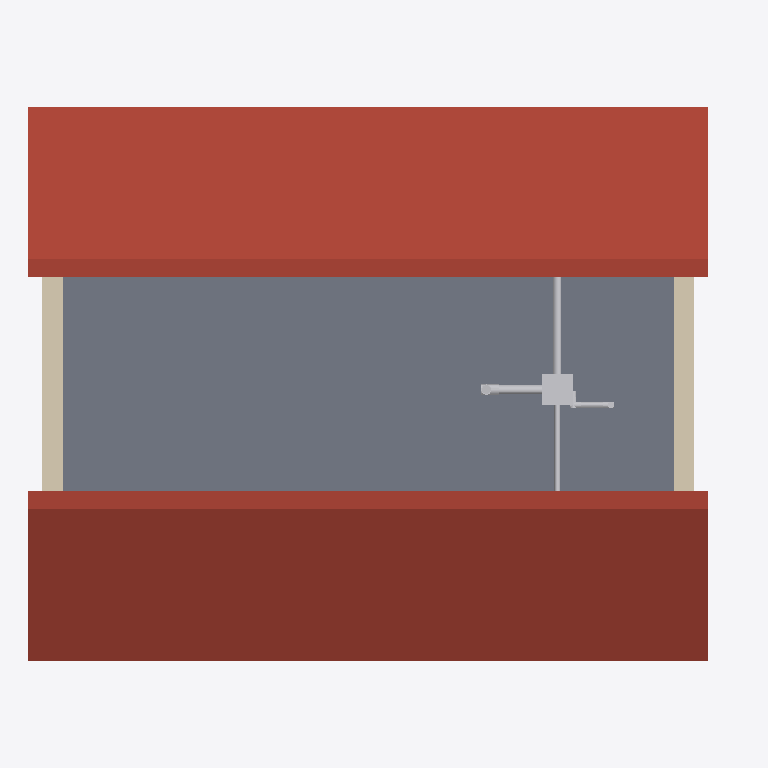
Plan cut of the same IFC building model at storey 'Combles' (level 5.40 m, cut at 6.80 m), seen from above with north up, elements coloured by IFC class: 9 other elements (light grey), 2 roofs (red-brown), 2 walls (beige), 1 slab (grey). Cut surfaces are drawn darker.
Extent 10.2 m × 8.0 m × 8.3 m (x, y, z). Storeys (3): RDC at 0.00 m; R+1 at 2.70 m; Combles at 5.40 m. Elements (301): 108 IfcPipeSegment, 73 IfcPipeFitting, 26 IfcValve, 16 IfcWall, 14 IfcDuctSegment, 11 IfcWindow, 10 IfcDoor, 9 IfcAirTerminal, 9 IfcSpaceHeater, 7 IfcDuctFitting, 5 IfcSlab, 4 IfcSanitaryTerminal.

HEADER;
FILE_DESCRIPTION(('ViewDefinition[DesignTransferView]'),'2;1');
FILE_NAME('/dev/null','2026-11-05T08:12:24+00:00',(''),(''),'IfcOpenShell 0.9.0.post1','IfcOpenShell 0.9.0.post1','Nobody');
FILE_SCHEMA(('IFC4'));
ENDSEC;
DATA;
#1=IFCPROJECT('0wQXu1D0HQOf2zeyPrf8Eb',$,'Maison pédagogique Bimys','Maison individuelle R+1, maquette pédagogique Bac Pro ICCER / MEE',$,'Maison R+1 : pompe à chaleur air/eau',$,(#10),#5);
#12=IFCSITE('3Twz$erk5T0RXi5mMvM9_l',$,'Terrain','Saône-et-Loire (71)',$,#20,$,$,$,$,$,$,$,$);
#13=IFCBUILDING('0lantZOqbOCBZ3glPcFz70',$,'Maison R+1',$,$,#25,$,$,$,$,$,$);
#26=IFCBUILDINGSTOREY('3FbVH_QdrIvgTu8B2EPBad',$,'RDC',$,$,#37,$,$,$,0.0);
#38=IFCBUILDINGSTOREY('0IcVkIYL5OZ9qC3B44k1lO',$,'R+1',$,$,#48,$,$,$,2.7);
#49=IFCBUILDINGSTOREY('0ZakhokHLQvRt$n_Tkr_BW',$,'Combles',$,$,#59,$,$,$,5.4);
#691=IFCSLAB('3RbOt5Yb9JjxWW_Vp0fn1P',$,'Plancher haut sous combles perdus',$,$,#704,#698,$,.FLOOR.);
#720=IFCSLAB('0sE1mt1kfQ3uCXcTGPpRNa',$,'Pan de toiture Sud',$,$,#734,#727,$,.ROOF.);
#746=IFCSLAB('1a8rW9ipPGXhzh2PHc$hJQ',$,'Pan de toiture Nord',$,$,#759,#753,$,.ROOF.);
#309=IFCWALL('33t4mdYK9Gmu_QESByXFkP',$,'Mur extérieur Ouest R+1',$,$,#322,#316,$,.SOLIDWALL.);
#344=IFCWALL('1TQLrXtBPRNOWphxSF3JV2',$,'Mur extérieur Est R+1',$,$,#357,#351,$,.SOLIDWALL.);
#9883=IFCFAN('0ElhC5hfjIUh31p4NA$7YZ',$,'Caisson VMC simple flux hygro B',$,'Caisson VMC',#9896,#9890,$,.CENTRIFUGALFORWARDCURVED.);
#10133=IFCDUCTSEGMENT('3vUUU046nQqAjNhCNHA8is',$,'Gaine Ø125 Cuisine',$,$,#10146,#10140,$,$);
#10494=IFCDUCTSEGMENT('0vIjfN0NzKeBrE6u7vIsvN',$,'Gaine Ø80 Salle de bains',$,$,#10507,#10501,$,$);
#10564=IFCDUCTSEGMENT('12vHGFW_PUGu2KL_ebD3td',$,'Gaine Ø125 Rejet',$,$,#10577,#10571,$,$);
#10628=IFCDUCTFITTING('1aTHfmtC9NFxLyigmrCHbT',$,'Coude Ø125',$,$,#10642,#10635,$,.BEND.);
#10258=IFCDUCTSEGMENT('2GDTMRIbPUMhijE48SlgF7',$,'Gaine Ø80 WC',$,$,#10271,#10265,$,$);
#10353=IFCDUCTFITTING('0TyvTT_XjHq8AYQtc6I1EF',$,'Coude Ø80',$,$,#10367,#10360,$,.BEND.);
#10293=IFCDUCTFITTING('3_X$xU4iXKRQAN6F7n0Ni6',$,'Coude Ø80',$,$,#10307,#10300,$,.BEND.);
#10593=IFCDUCTSEGMENT('1UJb4mKD9M8OX$$XyYX7zf',$,'Gaine Ø125 Rejet',$,$,#10606,#10600,$,$);
ENDSEC;
